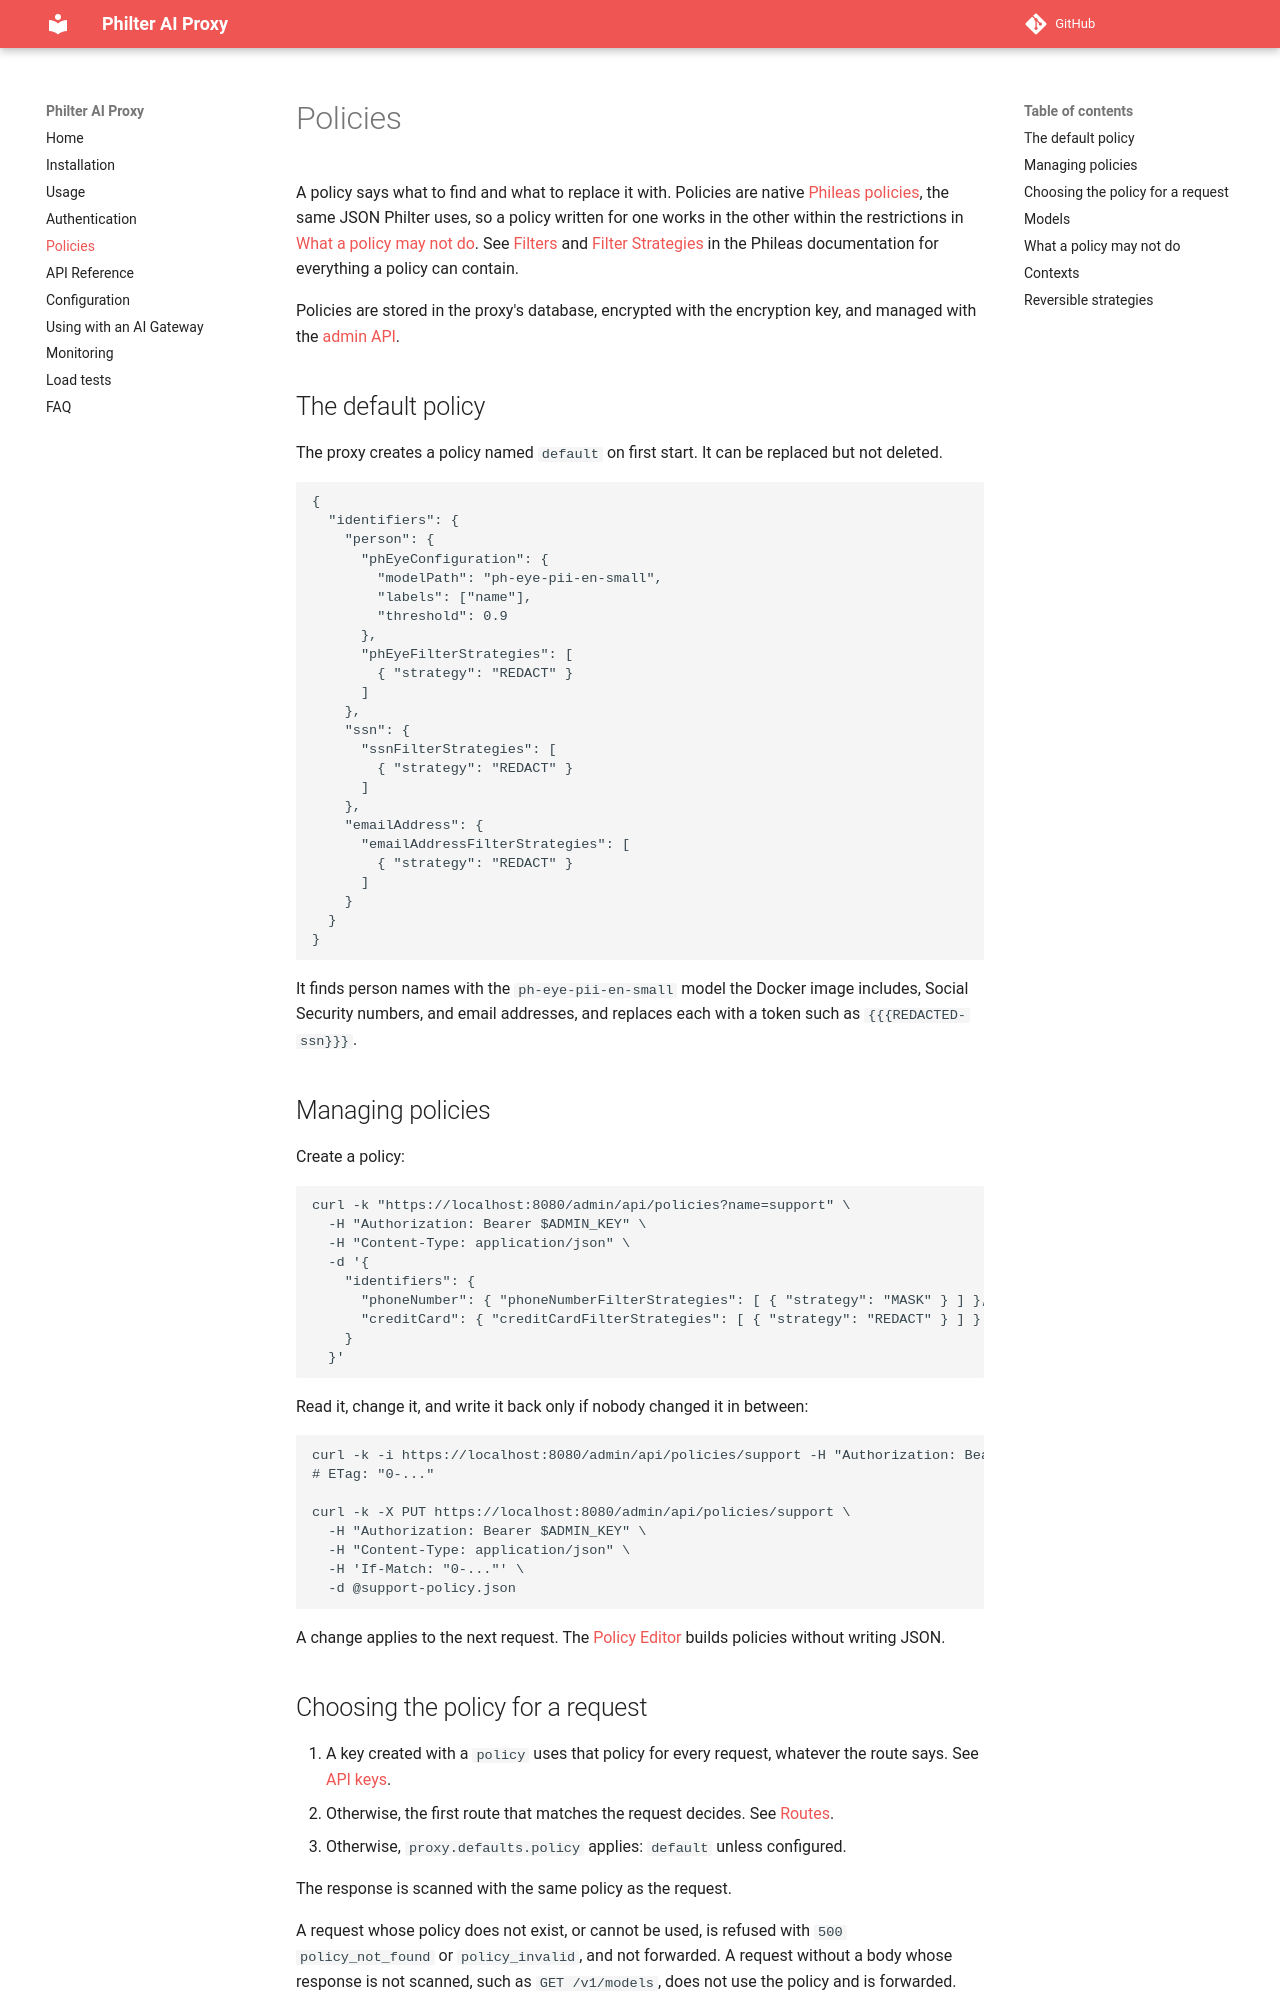

repository: philterd/philter-ai-proxy · page: policies/index.html · generator: mkdocs

# Policies

A policy says what to find and what to replace it with. Policies are native [Phileas policies](https://philterd.github.io/phileas/filter_policies/filter_policies/), the same JSON Philter uses, so a policy written for one works in the other within the restrictions in [What a policy may not do](#what-a-policy-may-not-do). See [Filters](https://philterd.github.io/phileas/filter_policies/filters/) and [Filter Strategies](https://philterd.github.io/phileas/filter_policies/filter_strategies/) in the Phileas documentation for everything a policy can contain.

Policies are stored in the proxy's database, encrypted with the encryption key, and managed with the [admin API](api.md#policies).

## The default policy

The proxy creates a policy named `default` on first start. It can be replaced but not deleted.

```json
{
  "identifiers": {
    "person": {
      "phEyeConfiguration": {
        "modelPath": "ph-eye-pii-en-small",
        "labels": ["name"],
        "threshold": 0.9
      },
      "phEyeFilterStrategies": [
        { "strategy": "REDACT" }
      ]
    },
    "ssn": {
      "ssnFilterStrategies": [
        { "strategy": "REDACT" }
      ]
    },
    "emailAddress": {
      "emailAddressFilterStrategies": [
        { "strategy": "REDACT" }
      ]
    }
  }
}
```

It finds person names with the `ph-eye-pii-en-small` model the Docker image includes, Social Security numbers, and email addresses, and replaces each with a token such as `{{{REDACTED-ssn}}}`.

## Managing policies

Create a policy:

```bash
curl -k "https://localhost:8080/admin/api/policies?name=support" \
  -H "Authorization: Bearer $ADMIN_KEY" \
  -H "Content-Type: application/json" \
  -d '{
    "identifiers": {
      "phoneNumber": { "phoneNumberFilterStrategies": [ { "strategy": "MASK" } ] },
      "creditCard": { "creditCardFilterStrategies": [ { "strategy": "REDACT" } ] }
    }
  }'
```

Read it, change it, and write it back only if nobody changed it in between:

```bash
curl -k -i https://localhost:8080/admin/api/policies/support -H "Authorization: Bearer $ADMIN_KEY"
# ETag: "0-..."

curl -k -X PUT https://localhost:8080/admin/api/policies/support \
  -H "Authorization: Bearer $ADMIN_KEY" \
  -H "Content-Type: application/json" \
  -H 'If-Match: "0-..."' \
  -d @support-policy.json
```

A change applies to the next request. The [Policy Editor](https://policies.philterd.ai) builds policies without writing JSON.

## Choosing the policy for a request

1. A key created with a `policy` uses that policy for every request, whatever the route says. See [API keys](api.md#api-keys).
2. Otherwise, the first route that matches the request decides. See [Routes](configuration.md#routes).
3. Otherwise, `proxy.defaults.policy` applies: `default` unless configured.

The response is scanned with the same policy as the request.

A request whose policy does not exist, or cannot be used, is refused with `500` `policy_not_found` or `policy_invalid`, and not forwarded. A request without a body whose response is not scanned, such as `GET /v1/models`, does not use the policy and is forwarded. The proxy loads the default and route policies when it starts and logs any it cannot use.
